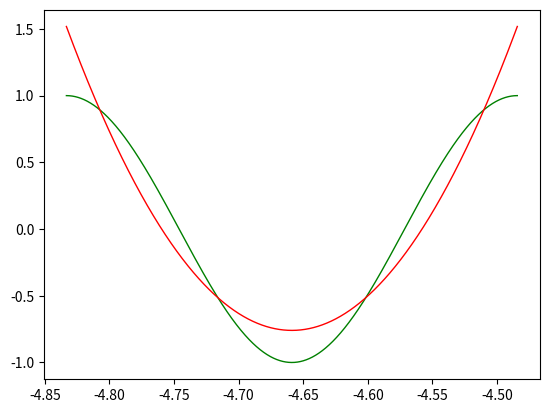

The script that saved this image:
import numpy as np
import matplotlib.pyplot as plt

end = (2.0*np.pi - 87)/18
start = -87/18.0

print("采样起点：%f，采样终点：%f"%(start, end))

line = np.linspace(start, end, 2000, dtype=float)
y = np.cos(line*18+87)

plt.plot(line, y, 'g-', linewidth=1)

poly = np.polyfit(line, y, deg=3)
z = np.polyval(poly, line)
print(poly)
plt.plot(line, z, 'r-', linewidth=1)

plt.show()

print(len(line))